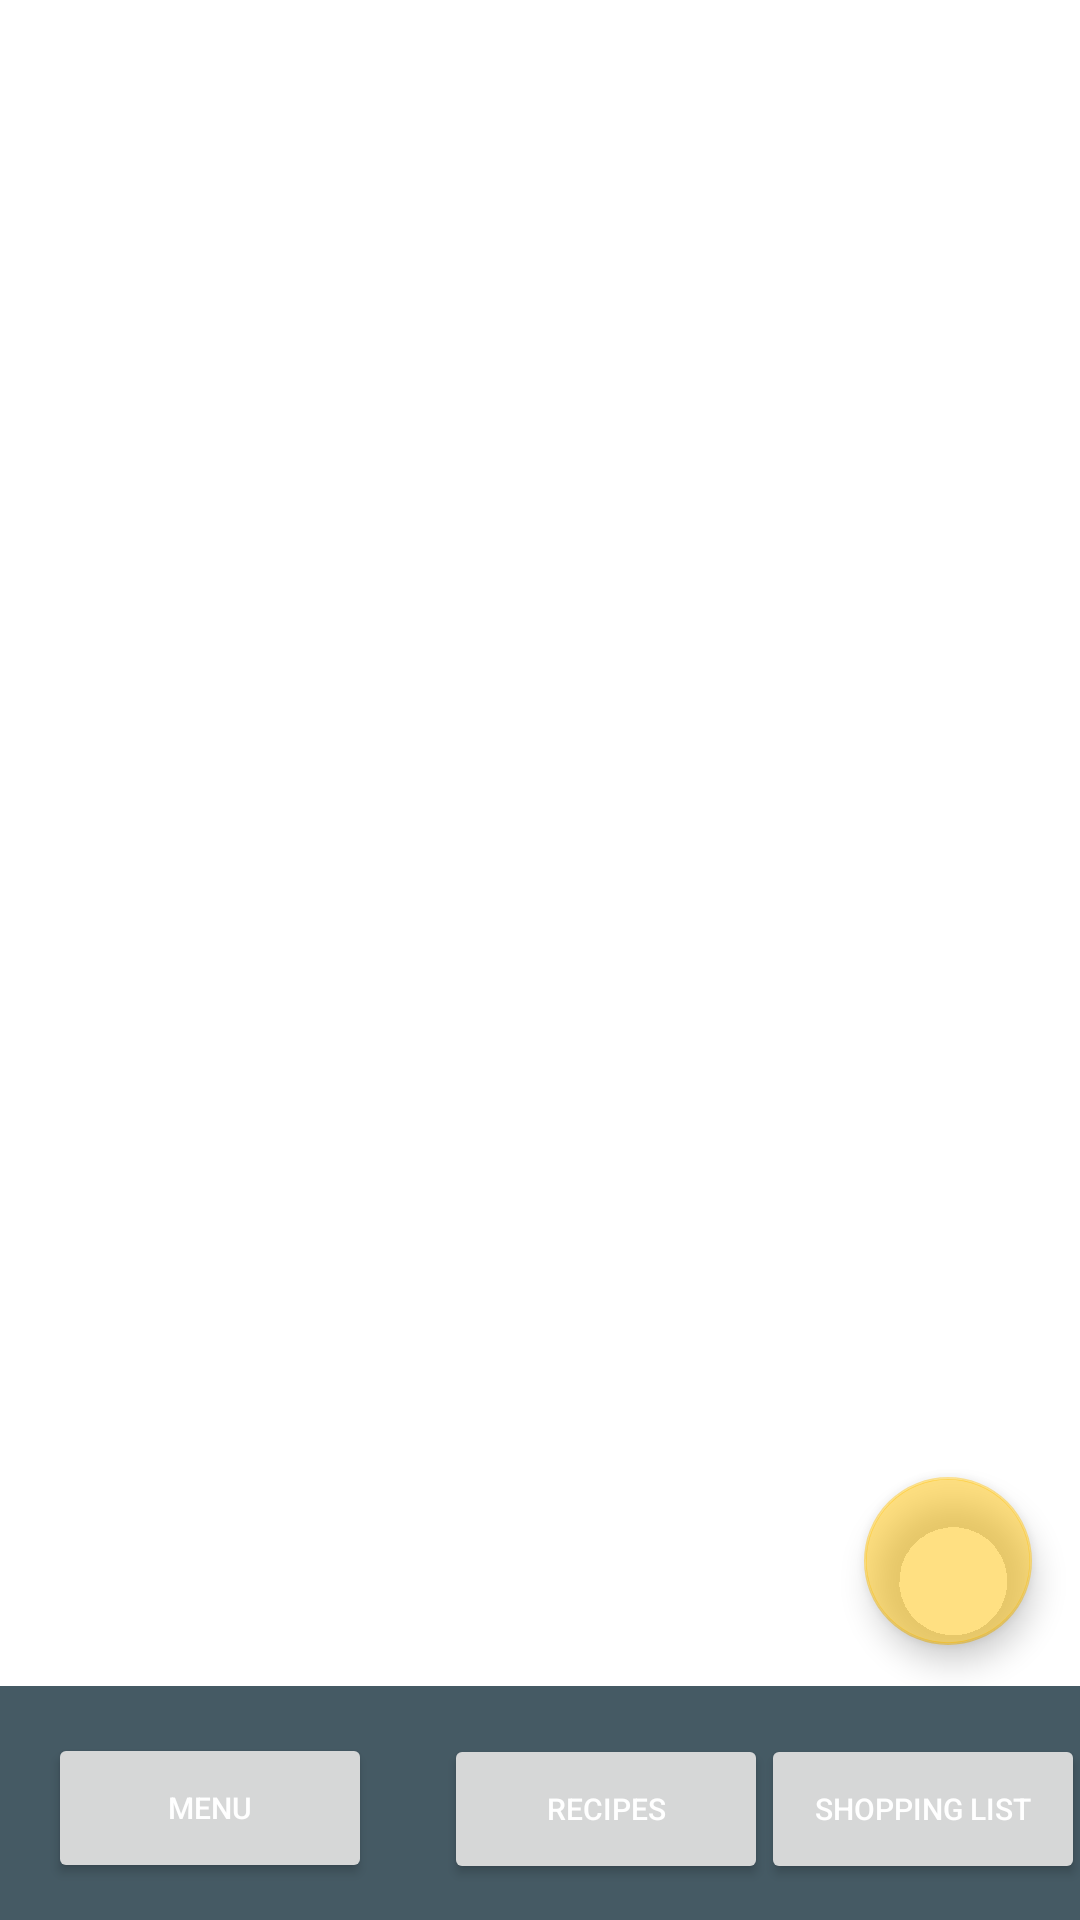

Reconstruct the res/layout file that produces this screen, plus the resources it refers to.
<!-- AndroidManifest.xml: application theme Theme.MenuPlanner -->
<!-- res/layout/activity_ingredient_list.xml -->
<?xml version="1.0" encoding="utf-8"?>
<androidx.constraintlayout.widget.ConstraintLayout xmlns:android="http://schemas.android.com/apk/res/android"
    xmlns:app="http://schemas.android.com/apk/res-auto"
    xmlns:tools="http://schemas.android.com/tools"
    android:layout_width="match_parent"
    android:layout_height="match_parent"
    tools:context=".IngredientListActivity">

    <com.google.android.material.floatingactionbutton.FloatingActionButton
        android:id="@+id/editIngredientbutton"
        android:layout_width="wrap_content"
        android:layout_height="wrap_content"
        android:layout_gravity="bottom|right"
        android:layout_margin="16dp"
        android:clickable="true"
        android:onClick="displayedIngredientScreen"
        app:backgroundTint="#80FFC107"
        app:fabSize="normal"
        app:layout_constraintBottom_toBottomOf="parent"
        app:layout_constraintEnd_toEndOf="parent"
        app:layout_constraintHorizontal_bias="1.0"
        app:layout_constraintStart_toStartOf="parent"
        app:layout_constraintTop_toTopOf="parent"
        app:layout_constraintVertical_bias="0.863"
        app:srcCompat="@drawable/ic_add" />

    <ListView
        android:id="@+id/listViewIngredientsList"
        android:layout_width="match_parent"
        android:layout_height="wrap_content"
        android:layout_marginBottom="120dp"
        android:clickable="true"
        app:layout_constraintBottom_toBottomOf="parent"
        app:layout_constraintEnd_toEndOf="parent"
        app:layout_constraintHorizontal_bias="0.333"
        app:layout_constraintStart_toStartOf="parent"
        app:layout_constraintTop_toTopOf="parent"
        app:layout_constraintVertical_bias="0.0" />

    <View
        android:id="@+id/view"
        android:layout_width="409dp"
        android:layout_height="78dp"
        android:background="@color/dark_grey"
        app:layout_constraintBottom_toBottomOf="parent"
        app:layout_constraintEnd_toEndOf="parent"
        app:layout_constraintHorizontal_bias="1.0"
        app:layout_constraintStart_toStartOf="parent" />

    <Button
        android:id="@+id/ingredientsToMenuButton"
        android:layout_width="108dp"
        android:layout_height="50dp"
        android:layout_marginStart="16dp"
        android:textColor="@color/white"
        android:text="Menu"
        android:textSize="10sp"
        android:onClick="displayMenuListScreen"
        app:layout_constraintBottom_toBottomOf="parent"
        app:layout_constraintStart_toStartOf="parent"
        app:layout_constraintTop_toTopOf="@+id/view"
        app:layout_constraintVertical_bias="0.56" />

    <Button
        android:id="@+id/ingredientsToRecipeButton"
        android:layout_width="108dp"
        android:layout_height="50dp"
        android:layout_marginStart="24dp"
        android:textColor="@color/white"
        android:text="Recipes"
        android:textSize="10sp"
        android:onClick="displayRecipeScreen"
        app:layout_constraintBottom_toBottomOf="parent"
        app:layout_constraintStart_toEndOf="@+id/ingredientsToMenuButton"
        app:layout_constraintTop_toTopOf="@+id/view"
        app:layout_constraintVertical_bias="0.571" />

    <Button
        android:id="@+id/ingredientsToShoppingListButton"
        android:layout_width="108dp"
        android:layout_height="50dp"
        android:textColor="@color/white"
        android:text="Shopping List"
        android:textSize="10sp"
        android:onClick="displayShoppingListScreen"
        app:layout_constraintBottom_toBottomOf="parent"
        app:layout_constraintEnd_toEndOf="@+id/view"
        app:layout_constraintHorizontal_bias="0.659"
        app:layout_constraintStart_toEndOf="@+id/ingredientsToRecipeButton"
        app:layout_constraintTop_toTopOf="@+id/view"
        app:layout_constraintVertical_bias="0.571" />

</androidx.constraintlayout.widget.ConstraintLayout>
<!-- resources referenced by this layout -->
<resources>
  <color name="dark_grey">#455A64</color>
  <color name="white">#FFFFFFFF</color>
  <style name="Theme.MenuPlanner" parent="Theme.MaterialComponents.DayNight.DarkActionBar">
          
          <item name="colorPrimary">@color/purple_500</item>
          <item name="colorPrimaryVariant">@color/purple_700</item>
          <item name="colorOnPrimary">@color/white</item>
          
          <item name="colorSecondary">@color/teal_200</item>
          <item name="colorSecondaryVariant">@color/teal_700</item>
          <item name="colorOnSecondary">@color/black</item>
          
          <item name="android:statusBarColor" tools:targetApi="l">?attr/colorPrimaryVariant</item>
          
      </style>
  <color name="purple_500">#FF6200EE</color>
  <color name="purple_700">#FF3700B3</color>
  <color name="teal_200">#FF03DAC5</color>
  <color name="teal_700">#FF018786</color>
  <color name="black">#FF000000</color>
</resources>
